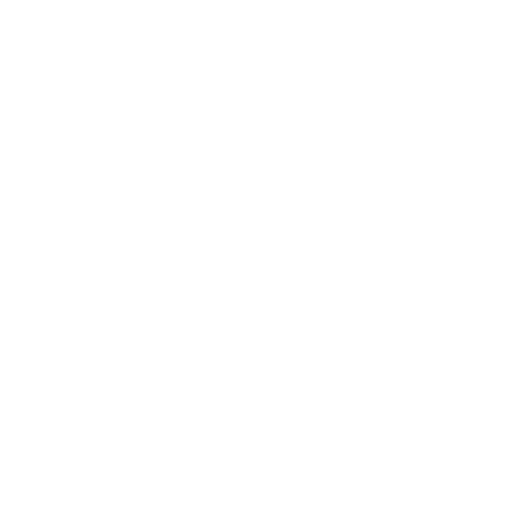
t = 0.00 s
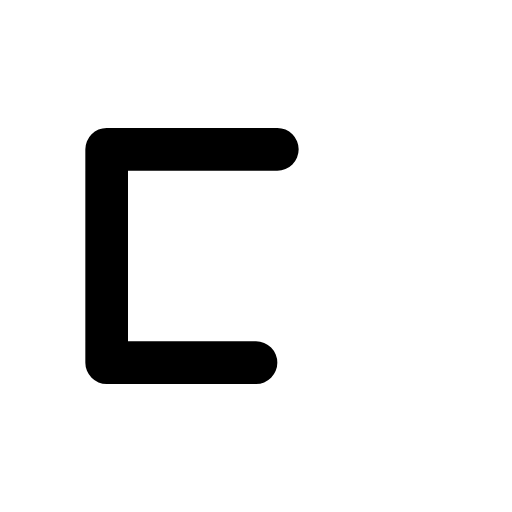
t = 0.30 s
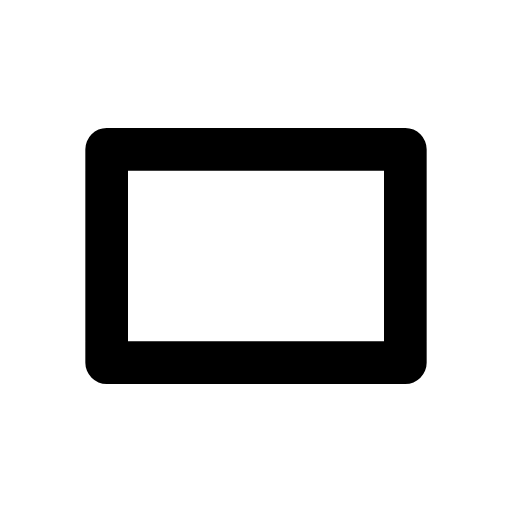
t = 0.70 s
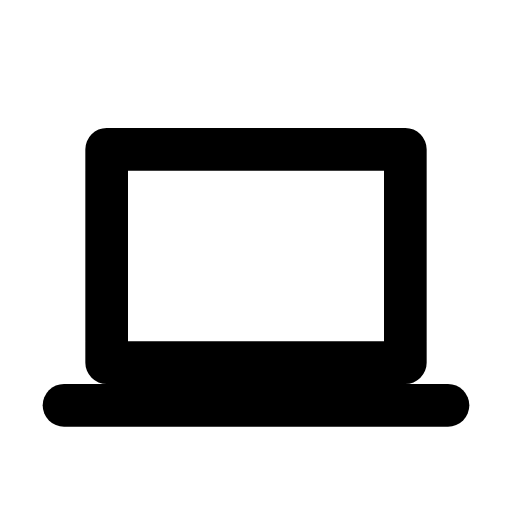
t = 1.00 s
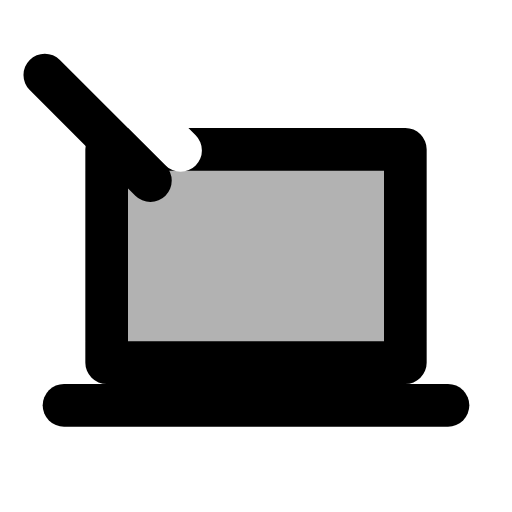
t = 1.35 s
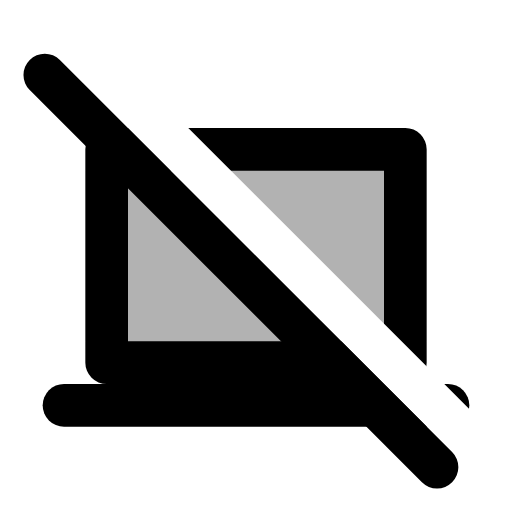
t = 1.65 s

The animated SVG that drew these frames (rendered in a browser with its animation timeline set to each time). Animation: 5 SMIL elements (animate=5); one cycle of 1.65 s.

<svg xmlns="http://www.w3.org/2000/svg" width="24" height="24" viewBox="0 0 24 24"><defs><mask id="SVG4OQ4qdcd"><g stroke-linecap="round" stroke-linejoin="round" stroke-width="2"><path fill="#fff" fill-opacity="0" stroke="#fff" stroke-dasharray="50" d="M12 17h-7v-10h14v10Z"><animate fill="freeze" attributeName="stroke-dashoffset" dur="0.6s" values="50;0"/><animate fill="freeze" attributeName="fill-opacity" begin="1s" dur="0.15s" to=".3"/></path><g fill="none"><path stroke="#fff" stroke-dasharray="20" stroke-dashoffset="20" d="M3 19h18"><animate fill="freeze" attributeName="stroke-dashoffset" begin="0.7s" dur="0.3s" to="0"/></path><path stroke="#000" stroke-dasharray="28" stroke-dashoffset="28" d="M-1 11h26" transform="rotate(45 12 12)"><animate fill="freeze" attributeName="stroke-dashoffset" begin="1.25s" dur="0.4s" to="0"/></path></g></g></mask></defs><path fill="currentColor" d="M0 0h24v24H0z" mask="url(#SVG4OQ4qdcd)"/><path fill="none" stroke="currentColor" stroke-dasharray="28" stroke-dashoffset="28" stroke-linecap="round" stroke-linejoin="round" stroke-width="2" d="M-1 13h26" transform="rotate(45 12 12)"><animate fill="freeze" attributeName="stroke-dashoffset" begin="1.25s" dur="0.4s" to="0"/></path></svg>
